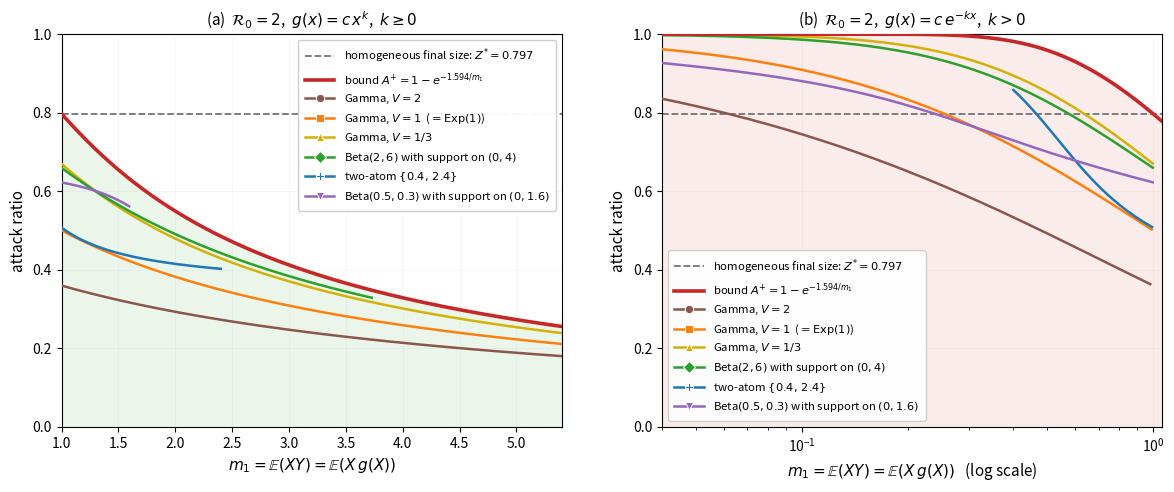

Python code for this plot:
"""
Upper bound, two panels.

For every pair (P_X, g) with E(X)=E(Y)=1 and m = E(XY),

    A  <=  A^+ = 1 - exp(-t*(R0)/m_1)

Six susceptibility laws of mean 1 are shown, each multiplied with

    (a)  g(x) = c x^k,      k >= 0   (non-decreasing, m >= 1),
    (b)  g(x) = c e^{-kx},  k >  0   (non-increasing,  m <= 1).

"""
import numpy as np
from scipy.optimize import brentq
from scipy.special import roots_jacobi
import matplotlib as mpl
import matplotlib.pyplot as plt
from matplotlib.lines import Line2D

R0 = 2.0


def tstar(R):
    return brentq(lambda t: -np.expm1(-t) - t / R, 0.5 * (R - 1), 12 * R, xtol=1e-15)


TST = tstar(R0)
ZSTAR = TST / R0


# --------------------------------------------------------------- the six laws
class Gam:
    """Gamma with mean 1 and variance V: shape p = 1/V, rate p.  Exact."""
    b = np.inf

    def __init__(s, V, name, color, marker):
        s.p, s.V, s.name, s.color, s.marker = 1.0 / V, V, name, color, marker

    def data(s, k, case):
        p = s.p
        if case == "b":                      # g ~ x^k   -> mu = Gamma(p+k, p)
            shape, rate = p + k, p
        else:                                # g ~ e^-kx -> mu = Gamma(p, p+k)
            shape, rate = p, p + k
        m = shape / rate
        Dmu = lambda u: np.expm1(-shape * np.log1p(u / rate))
        Lph = lambda u: np.exp(-p * np.log1p(u / p))
        return m, Dmu, Lph


class Nod:
    """Atomic or quadrature law."""

    def __init__(s, x, pi, name, color, marker):
        s.x, s.pi = x, pi / pi.sum()
        s.name, s.color, s.marker = name, color, marker
        s.b = float(x.max())
        s.V = float(s.pi @ x**2 - (s.pi @ x) ** 2)

    def data(s, k, case):
        x, pi = s.x, s.pi
        if case == "b":
            lg = k * np.log(x / s.b)                      # overflow-safe x^k
        else:
            lg = -k * (x - x.min())                       # overflow-safe e^-kx
        lg -= lg.max()
        q = pi * np.exp(lg)
        q = q / q.sum()
        return (float(q @ x),
                lambda u: float(q @ np.expm1(-u * x)),
                lambda u: float(pi @ np.exp(-u * x)))


def beta_nodes(a, b, L, n=400):
    t, w = roots_jacobi(n, b - 1.0, a - 1.0)
    return L * (1 + t) / 2, w / w.sum()


LAWS = [
    Gam(2.0, r"Gamma, $V=2$", "#8c564b", "o"),
    Gam(1.0, r"Gamma, $V=1$  ($=\mathrm{Exp}(1)$)", "#ff7f0e", "s"),
    Gam(1.0 / 3, r"Gamma, $V=1/3$", "#d4b106", "^"),
    Nod(*beta_nodes(2.0, 6.0, 4.0), r"Beta$(2,6)$ with support on $(0,4)$",
        "#2ca02c", "D"),
    Nod(np.array([0.4, 2.4]), np.array([0.7, 0.3]),
        r"two-atom $\{0.4,\,2.4\}$", "#1f77b4", "P"),
    Nod(*beta_nodes(0.5, 0.3, 1.6), r"Beta$(0.5,0.3)$ with support on $(0,1.6)$",
        "#9467bd", "v"),
]


def solve(law, k, case):
    m, Dmu, Lph = law.data(k, case)
    f = lambda u: Dmu(u) + m * u / R0
    hi = 1.0
    while f(hi) < 0:
        hi *= 2
    u = brentq(f, 1e-12, hi, xtol=1e-15)
    return m, 1.0 - Lph(u)


Aplus = lambda m: 1.0 - np.exp(-TST / m)

# --------------------------------------------------------------- verification
print(f"R0 = {R0}   t* = {TST:.6f}   Z* = {ZSTAR:.6f}\n")
for law in LAWS:
    mm = 1.0 if isinstance(law, Gam) else float(law.pi @ law.x)
    print(f"  {law.name:<44} mean={mm:.10f}  b={law.b}")

KA = np.concatenate([[0.0], np.logspace(-2, np.log10(80), 400)])
KB = np.logspace(-2, np.log10(300), 400)
TRACE = {}
print("\nverification of A <= A^+ :")
worst = np.inf
for case, ks, tag in (("b", KA, "(a)  g = c x^k"), ("a", KB, "(b)  g = c e^{-kx}")):
    print(f"\n  panel {tag}")
    for law in LAWS:
        ms, As = zip(*[solve(law, k, case) for k in ks])
        ms, As = np.array(ms), np.array(As)
        TRACE[(law.name, case)] = (ms, As)
        gap = np.array([Aplus(m) for m in ms]) - As
        worst = min(worst, gap.min())
        print(f"    {law.name:<44} m in [{ms.min():.3f},{ms.max():8.3f}]  "
              f"min(A^+ - A) = {gap.min():+.3e}")
print(f"\n  smallest margin overall: {worst:+.3e}  "
      f"({'no violations' if worst > -1e-9 else 'VIOLATION'})")

kcross = brentq(lambda k: (1 + k) / (2 + k) - ZSTAR, 0, 50)
print(f"\n  panel (b): Exp(1) family has A = (1+k)/(2+k); "
      f"A > Z* for k > {kcross:.4f}")

# --------------------------------------------------------------------- figure
mpl.rcParams.update({"font.size": 10, "axes.labelsize": 11, "axes.titlesize": 11,
                     "legend.fontsize": 8.2, "figure.dpi": 130, "savefig.dpi": 130,
                     "mathtext.fontset": "dejavusans"})
fig, axes = plt.subplots(1, 2, figsize=(14.2, 5.1))

PANELS = [
    dict(case="b", ax=axes[0], xscale="linear", xlim=(1.0, 5.4),
         shade="#2ca02c",
         title=r"(a)  $\mathcal{R}_0=2$,  $g(x)=c\,x^{k}$,  $k\geq 0$",
         marks=[]),
    dict(case="a", ax=axes[1], xscale="log", xlim=(0.04, 1.06),
         shade="#d32f2f",
         title=r"(b)  $\mathcal{R}_0=2$,  $g(x)=c\,e^{-kx}$,  $k>0$",
         marks=[]),
]

for P in PANELS:
    ax, case = P["ax"], P["case"]
    lo, hi = P["xlim"]
    mgrid = (np.linspace(lo, hi, 600) if P["xscale"] == "linear"
             else np.logspace(np.log10(lo), np.log10(hi), 600))
    AP = np.array([Aplus(m) for m in mgrid])

    ax.fill_between(mgrid, 0, AP, color=P["shade"], alpha=0.09, lw=0, zorder=0)
    ax.axhline(ZSTAR, color="0.45", ls="--", lw=1.3, zorder=2)
    ax.plot(mgrid, AP, color="#c62828", lw=2.6, zorder=6)

    for law in LAWS:
        ms, As = TRACE[(law.name, case)]
        o = np.argsort(ms)
        ms, As = ms[o], As[o]
        ax.plot(ms, As, color=law.color, lw=1.8, zorder=4)
        idx = [int(np.clip(np.searchsorted(ms, t), 0, len(ms) - 1))
               for t in P["marks"] if ms.min() <= t <= ms.max()]
        if idx:
            ax.plot(ms[idx], As[idx], color=law.color, marker=law.marker,
                    ls="none", ms=6, mec="white", mew=0.7, zorder=5)


    ax.set_xscale(P["xscale"])
    ax.set_xlim(lo, hi)
    ax.set_ylim(0, 1)
    ax.set_title(P["title"])
    ax.set_xlabel(r"$m_1=\mathbb{E}(XY)=\mathbb{E}(X\,g(X))$"
                  + ("   (log scale)" if P["xscale"] == "log" else ""))
    ax.set_ylabel("attack ratio")
    ax.grid(alpha=0.13, lw=0.6)



style = [
    Line2D([], [], color="0.45", ls="--", lw=1.3,
           label=rf"homogeneous final size: $Z^{{*}}={ZSTAR:.3f}$"),
    Line2D([], [], color="#c62828", lw=2.6,
           label=rf"bound $A^{{+}}=1-e^{{-{TST:.3f}/m_1}}$"),
]
laws = [Line2D([], [], color=law.color, lw=1.8, marker=law.marker, ms=6,
               mec="white", mew=0.7, label=law.name) for law in LAWS]

axes[0].legend(handles=style + laws, loc="upper right", framealpha=0.95,
               handlelength=2.6, borderpad=0.6)
axes[1].legend(handles=style + laws, loc="lower left", framealpha=0.95,
               handlelength=2.6, borderpad=0.6)

plt.show()
